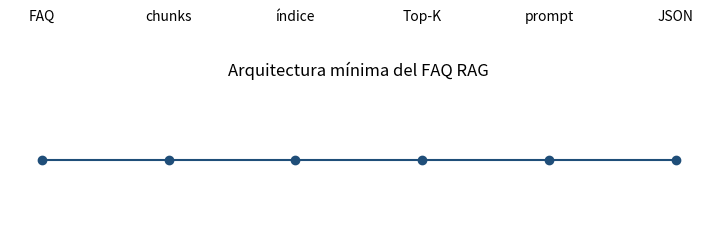

This figure's Python source:
import matplotlib.pyplot as plt
steps=["FAQ","chunks","índice","Top-K","prompt","JSON"]
plt.figure(figsize=(9,2));plt.plot(range(len(steps)),[0]*len(steps),"o-",color="#1f4e79")
for i,s in enumerate(steps):plt.text(i,.1,s,ha="center")
plt.axis("off");plt.title("Arquitectura mínima del FAQ RAG");plt.show()

expected={"user_question","system_answer","chunks_related"}
response={"user_question":"¿Cómo solicito vacaciones?","system_answer":"Usá Mi tiempo.","chunks_related":[{"chunk_id":"faq-007"}]}
assert set(response)==expected
print("Contrato válido:", response)
